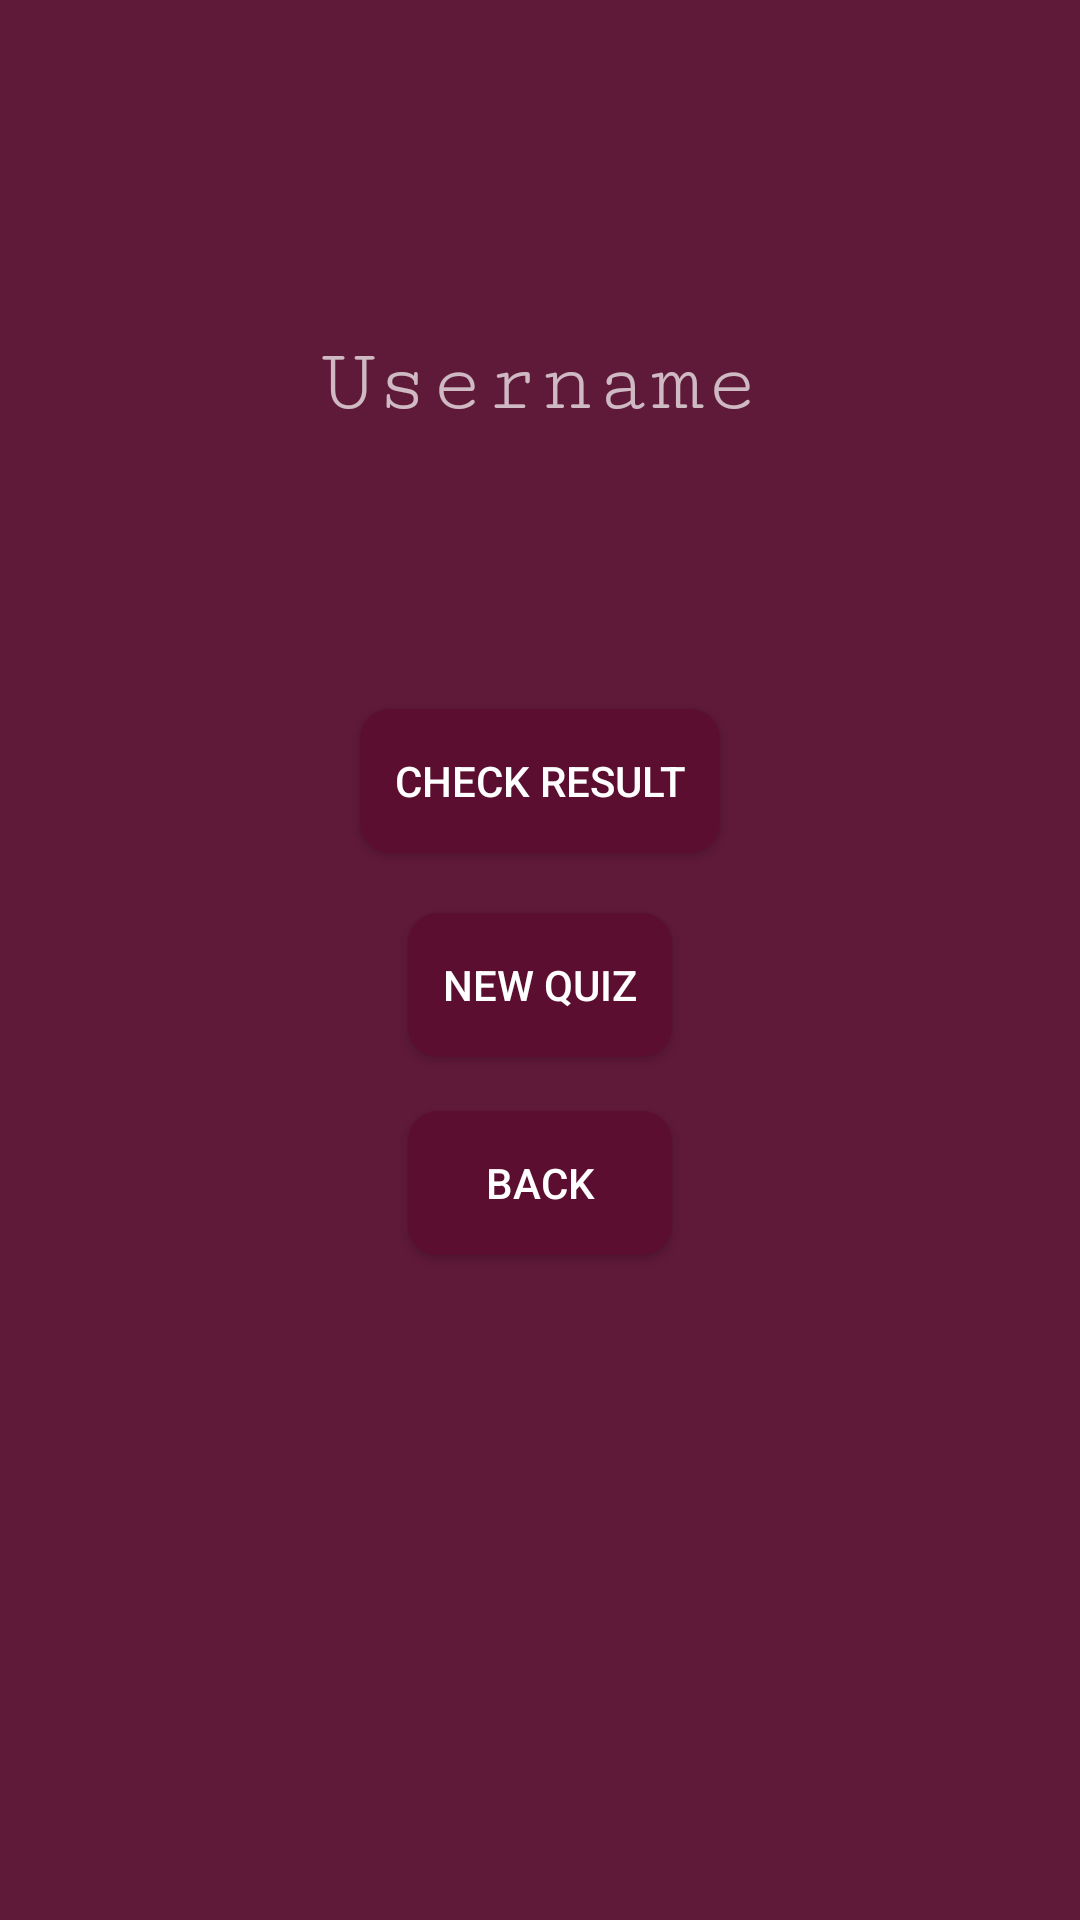

Layout XML and referenced resources for this Android screen:
<!-- AndroidManifest.xml: application theme Theme.AppCompat.NoActionBar -->
<!-- res/layout/activity_profile.xml -->
<?xml version="1.0" encoding="utf-8"?>
<androidx.constraintlayout.widget.ConstraintLayout xmlns:android="http://schemas.android.com/apk/res/android"
    xmlns:app="http://schemas.android.com/apk/res-auto"
    xmlns:tools="http://schemas.android.com/tools"
    android:layout_width="match_parent"
    android:layout_height="match_parent"
    android:background="@color/background"
    tools:context=".Profile">


    <TextView
        android:id="@+id/user"
        android:layout_width="wrap_content"
        android:layout_height="wrap_content"
        android:layout_marginTop="111dp"
        android:fontFamily="serif-monospace"
        android:gravity="center"
        android:text="Username"
        android:textSize="30sp"
        app:layout_constraintEnd_toEndOf="parent"
        app:layout_constraintStart_toStartOf="parent"
        app:layout_constraintTop_toTopOf="parent" />

    <Button
        android:id="@+id/checkresult"
        android:layout_width="120dp"
        android:layout_height="wrap_content"
        android:layout_marginTop="92dp"
        android:background="@drawable/rounded_curves"
        android:text="Check Result"
        app:layout_constraintEnd_toEndOf="parent"
        app:layout_constraintStart_toStartOf="parent"
        app:layout_constraintTop_toBottomOf="@+id/user" />

    <Button
        android:id="@+id/takequiz"
        android:layout_width="wrap_content"
        android:layout_height="wrap_content"
        android:layout_marginStart="16dp"
        android:layout_marginTop="20dp"
        android:background="@drawable/rounded_curves"
        android:text="New Quiz"
        app:layout_constraintStart_toStartOf="@+id/checkresult"
        app:layout_constraintTop_toBottomOf="@+id/checkresult" />

    <Button
        android:id="@+id/back"
        android:layout_width="wrap_content"
        android:layout_height="wrap_content"
        android:layout_marginTop="18dp"
        android:background="@drawable/rounded_curves"
        android:text="Back"
        app:layout_constraintStart_toStartOf="@+id/takequiz"
        app:layout_constraintTop_toBottomOf="@+id/takequiz" />

</androidx.constraintlayout.widget.ConstraintLayout>
<!-- resources referenced by this layout -->
<resources>
  <color name="background">#5F1939</color>
  <!-- drawable rounded_curves (drawable) -->
  <?xml version="1.0" encoding="utf-8"?>
  <shape xmlns:android="http://schemas.android.com/apk/res/android"
      android:shape="rectangle">
      <solid android:color="@color/ButtonColor" />
      <corners android:radius="10dp" />
  </shape>
  <color name="ButtonColor">#5C0E31</color>
</resources>
